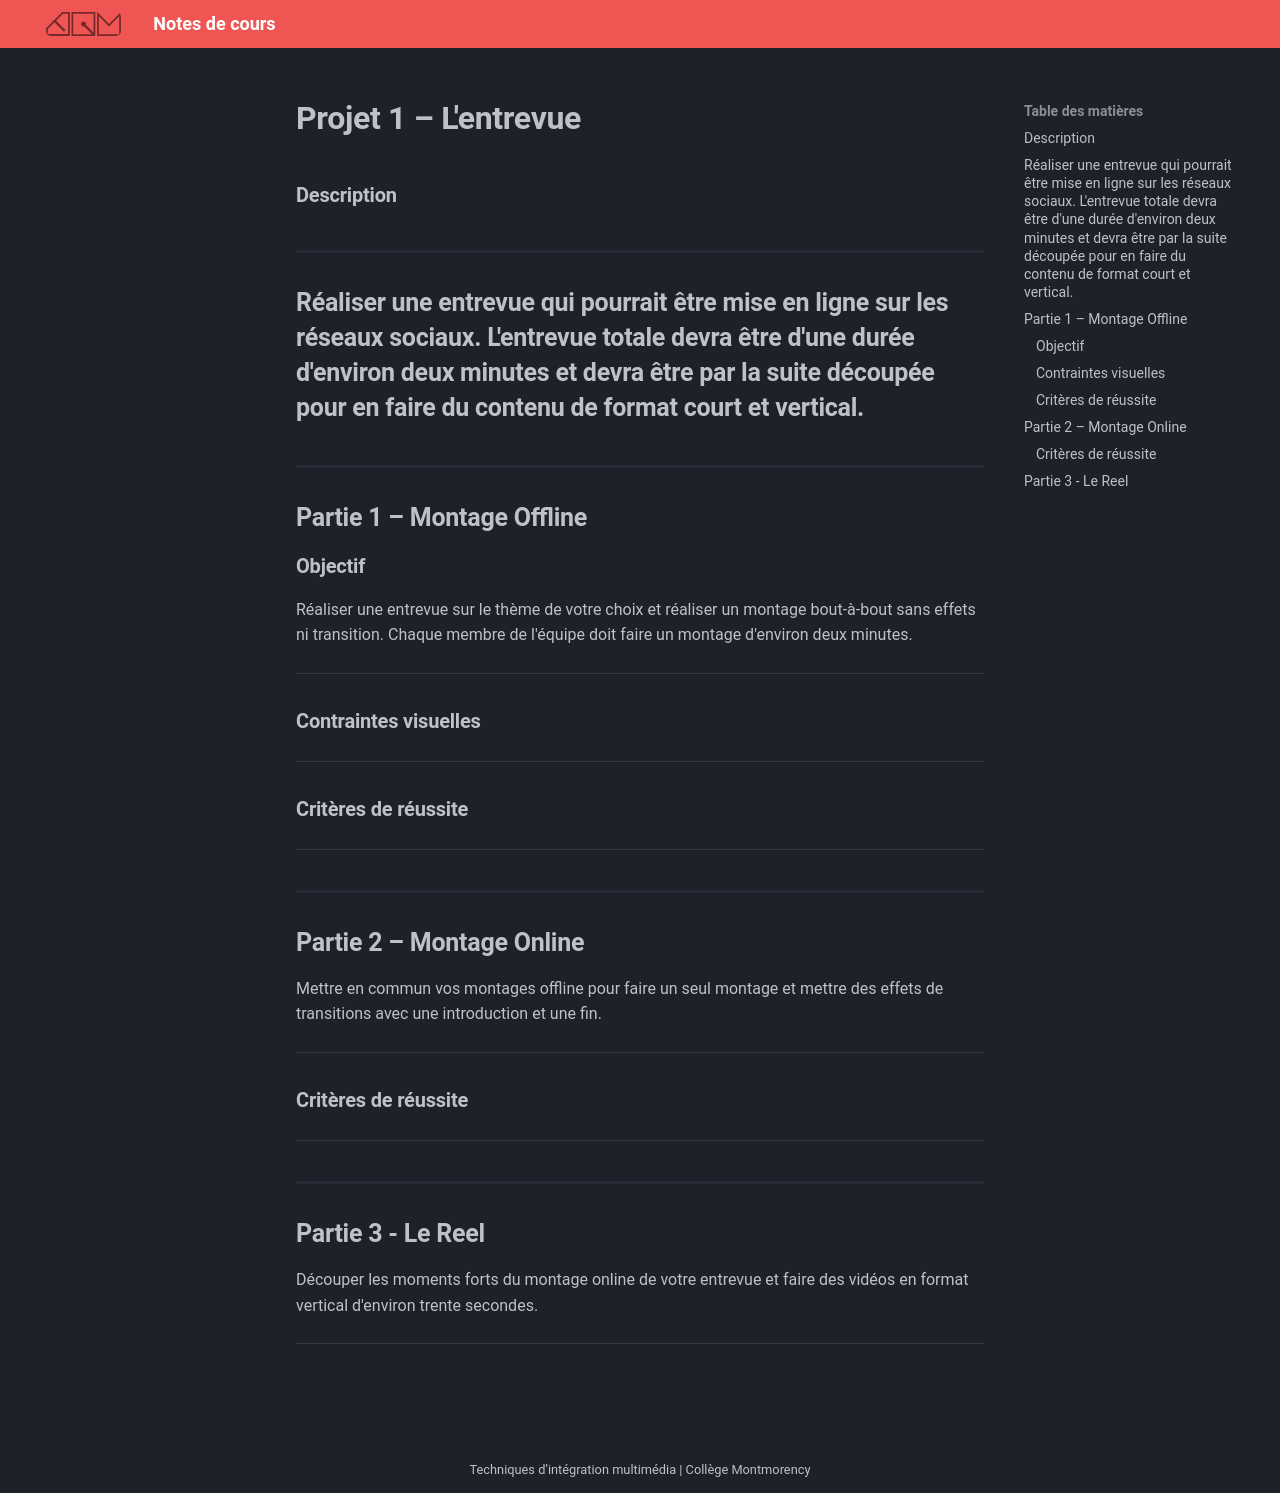

repository: GabChRichard/compendium · page: 582-312–video2-dom/projet_01.html · generator: mkdocs

# Projet 1 – L'entrevue

### Description
Réaliser une entrevue qui pourrait être mise en ligne sur les réseaux sociaux. L'entrevue totale devra être d'une durée d'environ deux minutes et devra être par la suite découpée pour en faire du contenu de format court et vertical. 
---

## Partie 1 – Montage Offline

### Objectif
Réaliser une entrevue sur le thème de votre choix et réaliser un montage bout-à-bout sans effets ni transition. Chaque membre de l'équipe doit faire un montage d'environ deux minutes.

<!-- Créer une **vidéo expérimentale de 1 minute 30** sur le **corps humain**, où **l’accumulation d’images et de sons** exprime une **émotion**, une **matière** ou **raconte une histoire** sans paroles.  
L’objectif est d’utiliser le corps comme **langage visuel et sonore**, à travers une approche **sensorielle**, **poétique** ou **abstraite**. -->

---

### Contraintes visuelles

<!-- - **Utilisation de lentilles macro :**
  - Tout doit être filmé en **très gros plan**, sauf **3 plans** maximum autorisés en gros plan.
- **Tournage corporel :**
  - Filmer **au moins 20 plans** de différentes parties du corps (mains, yeux, bouche, peau, cheveux…).
- **Expérimentation visuelle :**
  - Utiliser la **banque d’objets fournie** : vitre, spray, miroir, lumières de Noël, machine à fumée, aquarium.
  - Possibilité de tester des **lentilles à effets spéciaux** pour créer des textures originales.
- **Mouvements et rythme :**
  - Employer un **slider** pour des mouvements fluides.
  - Intégrer des **ralentis** pour varier le rythme visuel.
- **Effet mosaïque :**
  - Obligation d’intégrer un effet ou une séquence en mosaïque.
- **Colorisation :**
  - En **noir et blanc**, **désaturée**, ou **noir et blanc avec un objet coloré**. -->

<!-- ---

### Contraintes sonores -->

<!-- - **Création sonore originale :**
  - Réaliser un **micro-montage** à partir de sons enregistrés pendant le tournage.
- **Synchronisation avec l’image :**
  - Assurer une **cohérence temporelle et rythmique** entre son et image.
- **Manipulations sonores :**
  - Utiliser des **variations de vitesse** (ralenti, accéléré, inversion).
  - Modifier les **fréquences** pour créer des effets de proximité ou de distance.
  - Appliquer des **réverbérations**, **pans** et effets d’espace.
- **Musique générée par IA :**
  - Possibilité d’utiliser une **musique Udio** ou **libre de droits**, **découpée et remixée** dans le micro-montage. -->

---

### Critères de réussite

<!-- 1. **Qualité visuelle :** Respect des contraintes visuel et .  
2. **Création sonore :** Cohérence et richesse du micro-montage.  
3. **Expérimentation :** Capacité à explorer et à combiner des effets visuels et sonores de manière expressive.   -->

---

## Partie 2 – Montage Online

Mettre en commun vos montages offline pour faire un seul montage et mettre des effets de transitions avec une introduction et une fin. 

<!-- ### Objectif de la présentation
Durée maximale : **5 minutes**  
Cette présentation sert à **expliquer ta démarche artistique** et à **montrer ton moodboard** pour illustrer les **choix visuels et sonores** de ton projet. -->

---

### Critères de réussite

---

## Partie 3 - Le Reel

Découper les moments forts du montage online de votre entrevue et faire des vidéos en format vertical d'environ trente secondes.

---

<!-- ### Partie 1 – Idée de départ
Présente la **genèse du projet** :  
- Quelle était **l’idée ou le concept initial** ?  
- Quelle **émotion, question ou situation** voulais-tu explorer à travers ce film ?  
- Pourquoi avoir choisi **le corps** comme sujet central ?  

> **But :** faire comprendre ton **intention expressive** avant la technique.

---

### Partie 2 – Intention artistique et influences
Décris tes **choix esthétiques** et tes **sources d’inspiration** :  
- Quelle **approche artistique** as-tu adoptée (poésie, surréalisme, réalisme, critique sociale, etc.) ?  
- Quelles **œuvres, artistes, films, musiques ou images** t’ont influencé·e ?  
- Quelle **atmosphère** ou **vision du monde** voulais-tu transmettre ?  

> Appuie cette partie avec **quelques images ou extraits clés** de ton moodboard.

---

### Partie 3 – Moodboard et traitement visuel
Présente ton **moodboard** et explique comment il traduit tes intentions :  

| Élément visuel | Points d’analyse |
|-----------------|-----------------|
| **Lumière** | Douce, crue, colorée, contrastée… |
| **Composition et cadrage** | Équilibre, lignes, rapport au corps et à l’espace. |
| **Ambiance et texture** | Réalisme, stylisation, matière, fluides, surfaces. |
| **Rythme visuel** | Lenteur, tension, continuité, ruptures. |
| **Palette de couleurs** | Noir et blanc, désaturation, contraste sélectif. |

> **But :** montrer la cohérence entre ton **univers visuel** et ton **intention artistique**.

---

### Partie 4 – Traitement sonore
Explique comment ton travail sonore soutient l’intention visuelle.  

| Dimension sonore | Points d’analyse |
|------------------|-----------------|
| **Musique** | Style, ton, usage du silence. |
| **Ambiances sonores** | Sons concrets, respiration, bruits de peau, environnement. |
| **Rythme et espace sonore** | Ruptures, continuité, jeux de distance. |
| **Voix ou absence de voix** | Rôle émotionnel du son, narration implicite. |

> **But :** montrer comment le **son prolonge** ou **contraste** avec l’image.

---

### Partie 5 – Conclusion
Termine ta présentation par une **synthèse claire** :  
- Comment tes **choix visuels et sonores** traduisent-ils ton intention artistique ?  
- Quelle **émotion** ou **expérience sensorielle** veux-tu provoquer chez le spectateur ?  
- Quelle **réflexion ou ressenti** veux-tu laisser après la projection ?  

**Conclusion :** ton film doit être perçu comme une **expérience sensorielle cohérente**, où le corps devient **langage**, **matière** et **émotion**. -->
